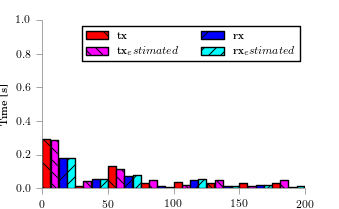

The file beside this chart, header and first rows:
bin_start, tx, tx_estimated, tx_outcast, rx, rx_estimated, rx_outcast
0, 0.2899, 0.2872, , 0.1817, 0.1814, 
25, 0.0151, 0.04282, , 0.05533, 0.05298, 
50, 0.1292, 0.1125, , 0.07407, 0.0762, 
75, 0.02853, 0.04841, , 0.01161, 0.007047, 
100, 0.03579, 0.01591, , 0.05043, 0.05563, 
125, 0.03045, 0.04708, , 0.01185, 0.009269, 
150, 0.03128, 0.01465, , 0.01691, 0.0161, 
175, 0.03045, 0.04708, , 0.00677, 0.0101, 
